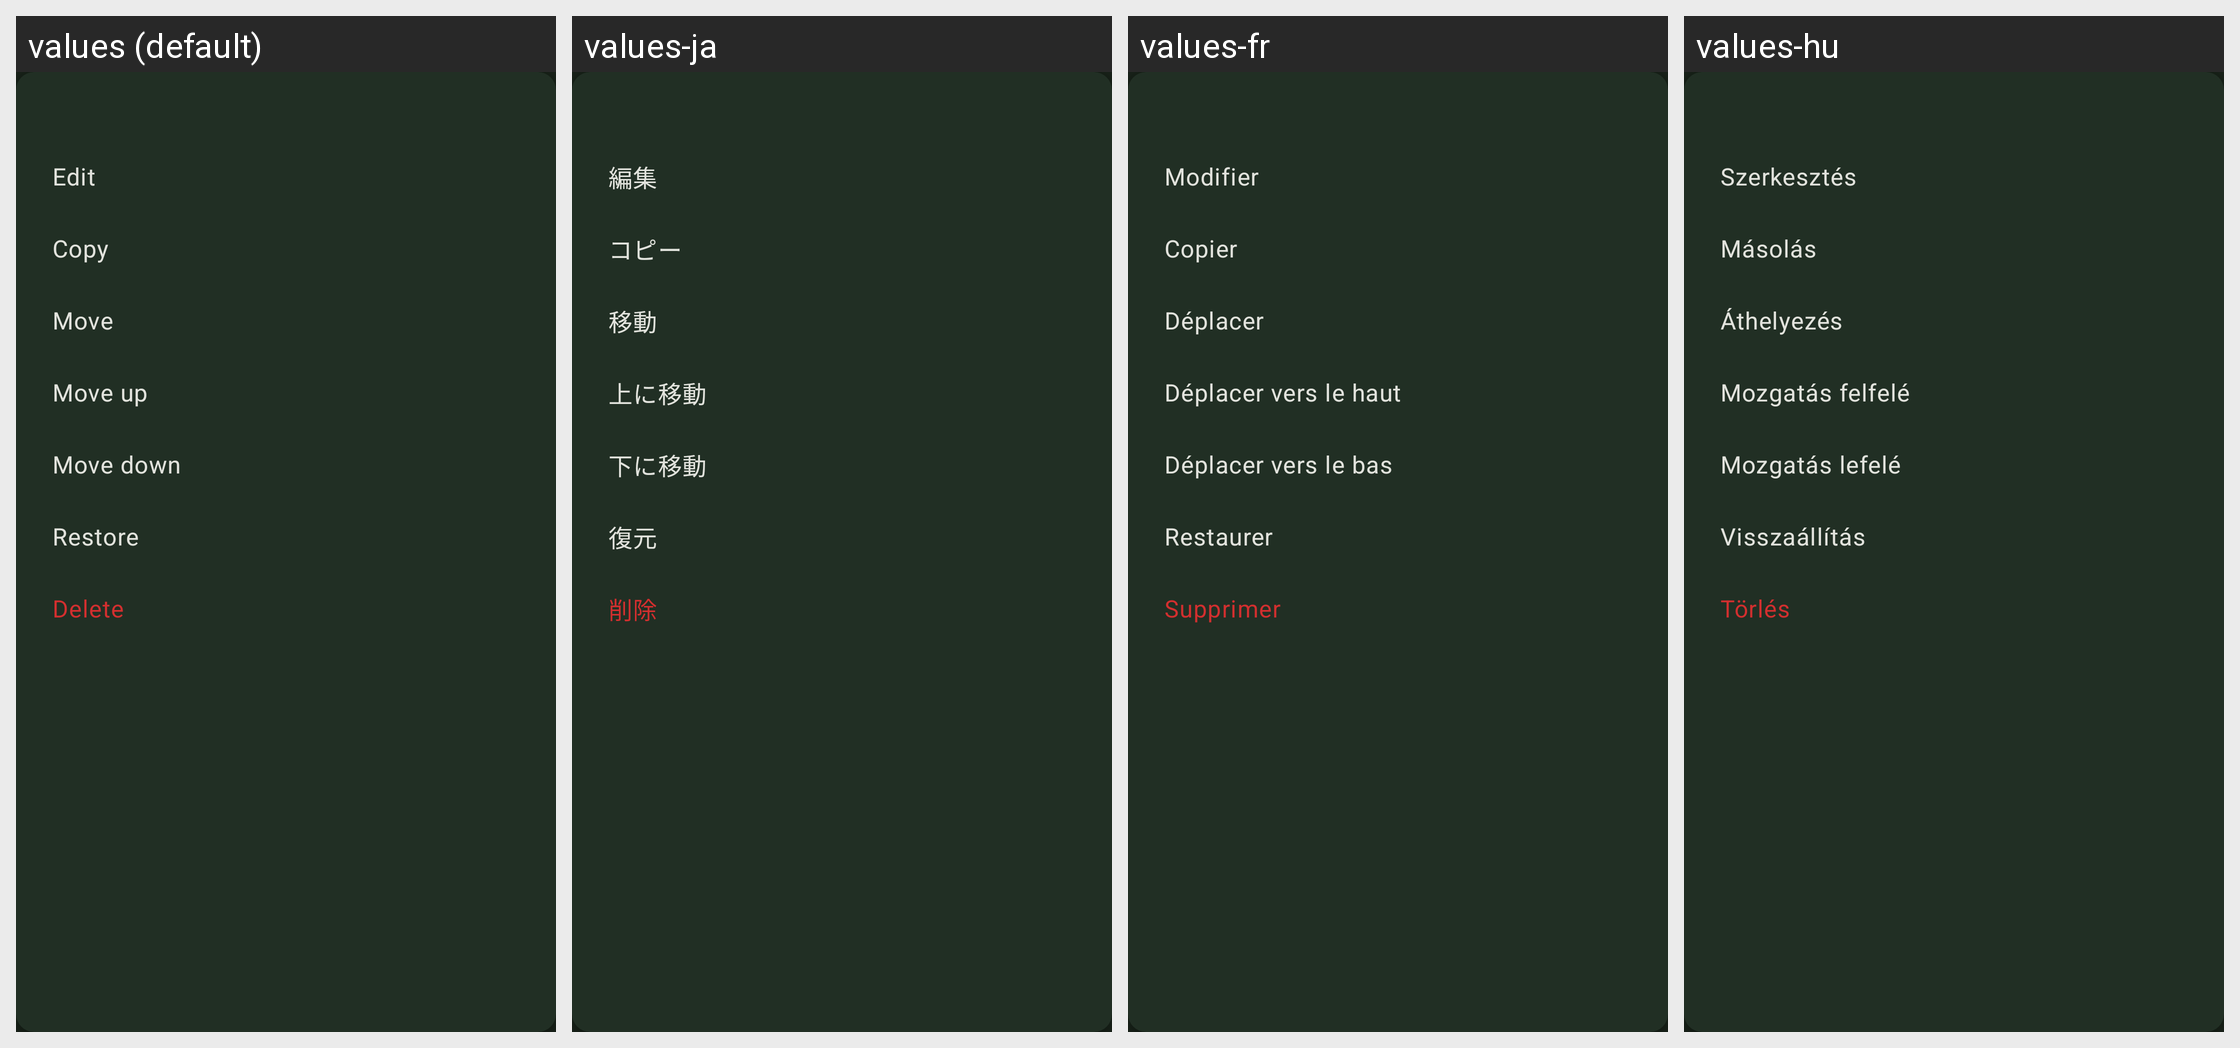

This grid shows one Android layout under several languages. Give, for every string resource on the screen, its name, the default text and each shown locale's text.
Android screen res/layout/popup_node_actions.xml rendered under 4 locales, left to right: values (default), values-ja, values-fr, values-hu. Device: Nexus 5 (rendered at 1080×1920; each locale shown at half size, 540×960, under a caption strip naming it); theme KeePassPNStyle.Night.
Other locales in the repository, not shown: values-ar, values-az, values-be, values-bg, values-bn, values-bn-rBD, values-ca, values-cs, values-da, values-de, values-el, values-en-rGB, values-eo, values-es, values-et, values-eu, values-fa, values-fi, values-fil, values-gl, values-hi, values-hr, values-in, values-it, values-iw, values-jv, values-kk, values-ko, values-lt, values-lv, values-mk, values-ml, values-mr, values-my, values-nb, values-nl, values-nn, values-or, values-pa, values-pl, values-pt, values-pt-rBR, values-pt-rPT, values-ro, values-ru, values-sk, values-sl, values-sq, values-sr, values-sv, values-ta, values-te, values-th, values-tok, values-tr, values-tt, values-uk, values-ur, values-uz, values-vi, values-zh-rCN, values-zh-rTW.
Strings drawn on this screen, with the default value and each locale's value (text and hints the layout hard-codes, and strings that could not be matched under every locale, appear in the picture but are not listed):

menu_edit
  values: Edit
  values-ja: 編集
  values-fr: Modifier
  values-hu: Szerkesztés

menu_copy
  values: Copy
  values-ja: コピー
  values-fr: Copier
  values-hu: Másolás

menu_move
  values: Move
  values-ja: 移動
  values-fr: Déplacer
  values-hu: Áthelyezés

group_move_up
  values: Move up
  values-ja: 上に移動
  values-fr: Déplacer vers le haut
  values-hu: Mozgatás felfelé

group_move_down
  values: Move down
  values-ja: 下に移動
  values-fr: Déplacer vers le bas
  values-hu: Mozgatás lefelé

menu_restore
  values: Restore
  values-ja: 復元
  values-fr: Restaurer
  values-hu: Visszaállítás

menu_delete
  values: Delete
  values-ja: 削除
  values-fr: Supprimer
  values-hu: Törlés
